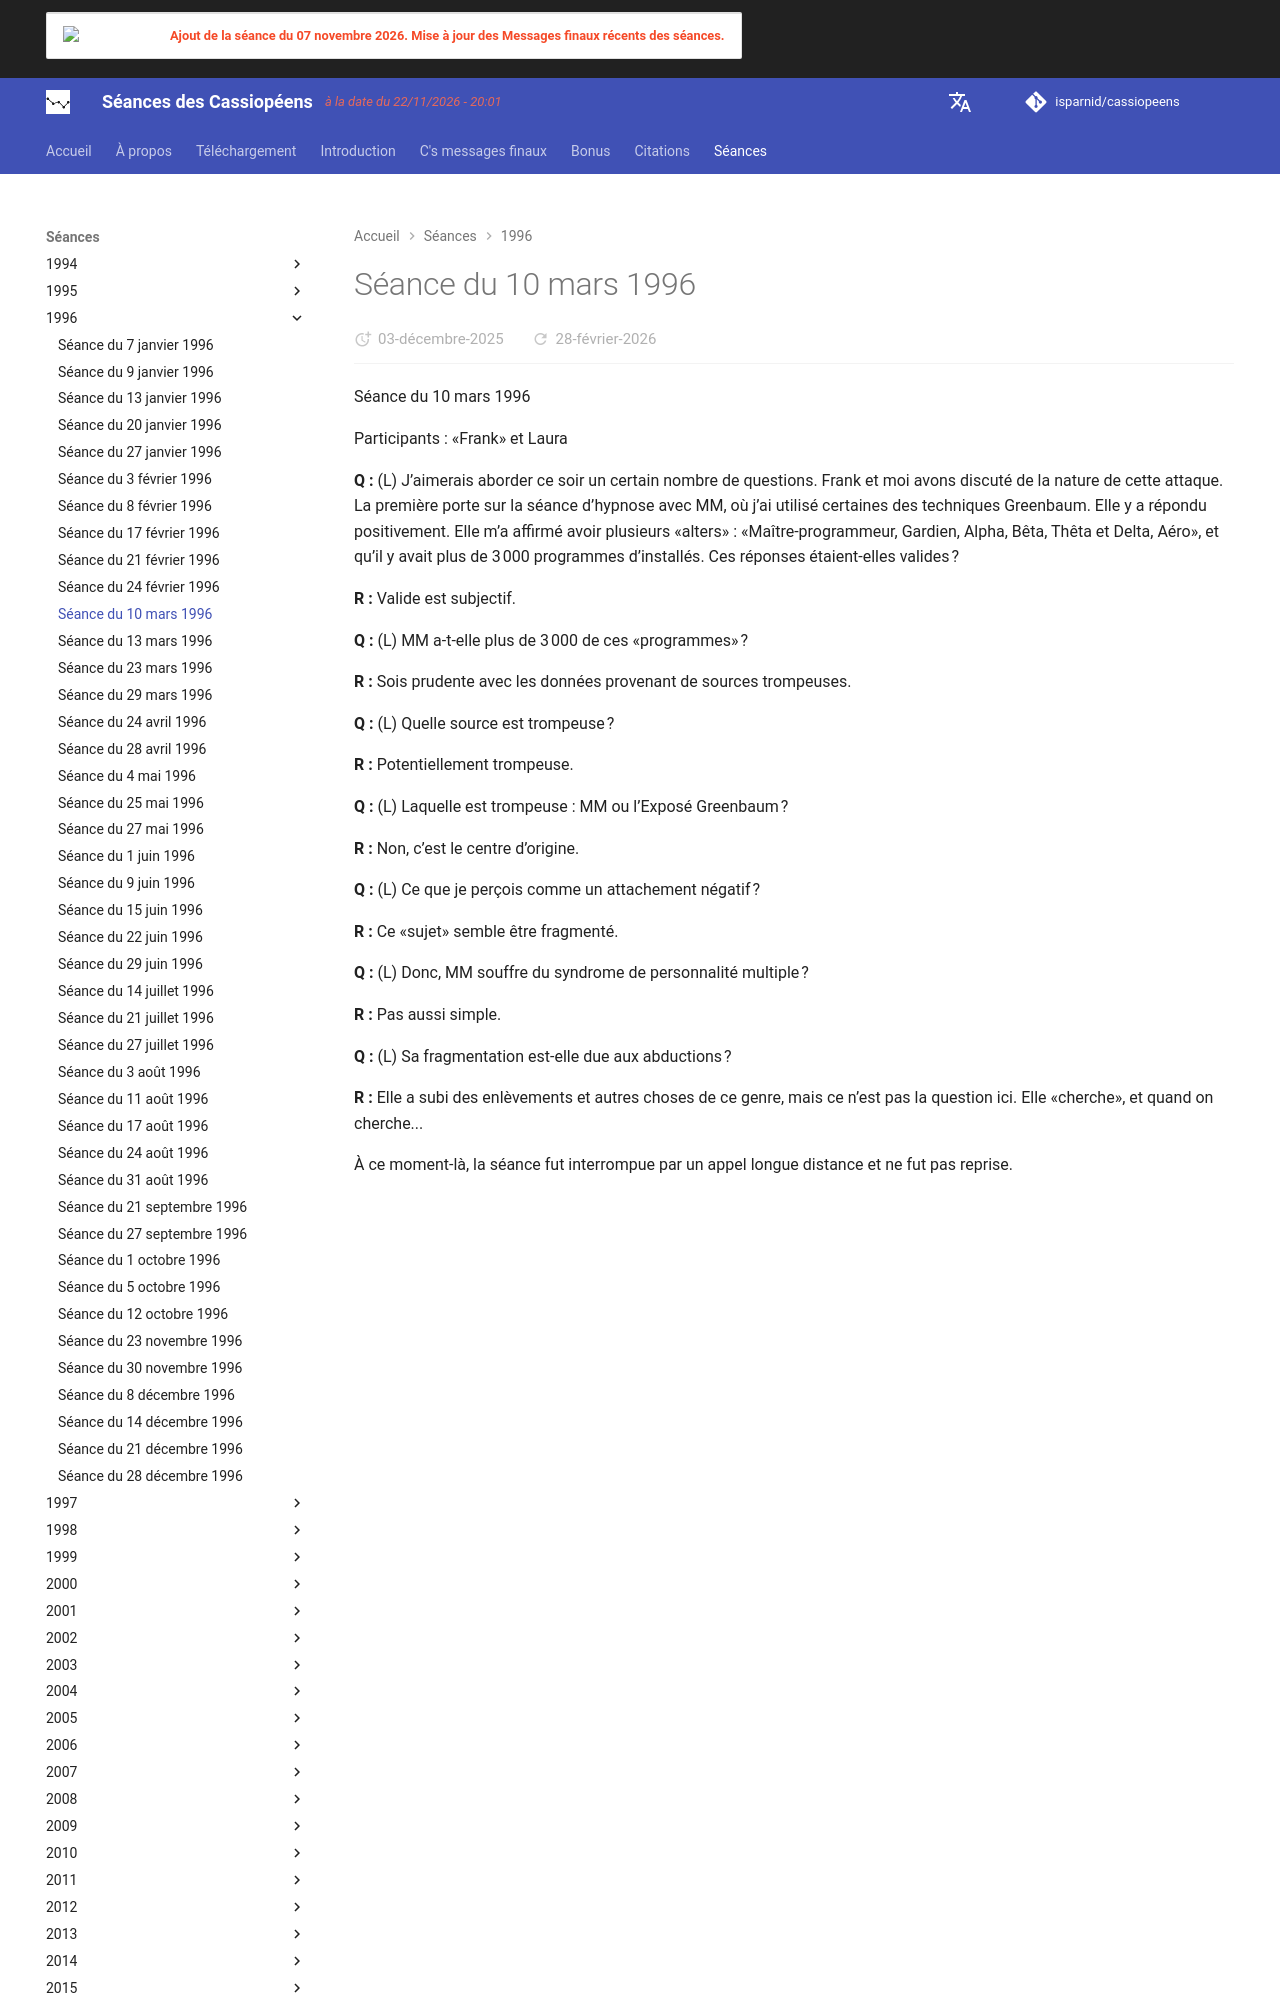

repository: isparnid/cassiopeens · page: séances/1996/1996-03-10/index.html · generator: mkdocs

---
title: "Séance du 10 mars 1996"
date:
  created: 2026-01-24
  updated: 2026-01-24
---

# Séance du 10 mars 1996

Séance du 10 mars 1996

Participants : «Frank» et Laura

**Q :** (L) J’aimerais aborder ce soir un certain nombre de questions. Frank et moi avons discuté de la nature de cette attaque. La première porte sur la séance d’hypnose avec MM, où j’ai utilisé certaines des techniques Greenbaum. Elle y a répondu positivement. Elle m’a affirmé avoir plusieurs «alters» : «Maître-programmeur, Gardien, Alpha, Bêta, Thêta et Delta, Aéro», et qu’il y avait plus de 3 000 programmes d’installés. Ces réponses étaient-elles valides ?

**R :** Valide est subjectif.

**Q :** (L) MM a-t-elle plus de 3 000 de ces «programmes» ?

**R :** Sois prudente avec les données provenant de sources trompeuses.

**Q :** (L) Quelle source est trompeuse ?

**R :** Potentiellement trompeuse.

**Q :** (L) Laquelle est trompeuse : MM ou l’Exposé Greenbaum ?

**R :** Non, c’est le centre d’origine.

**Q :** (L) Ce que je perçois comme un attachement négatif ?

**R :** Ce «sujet» semble être fragmenté.

**Q :** (L) Donc, MM souffre du syndrome de personnalité multiple ?

**R :** Pas aussi simple.
